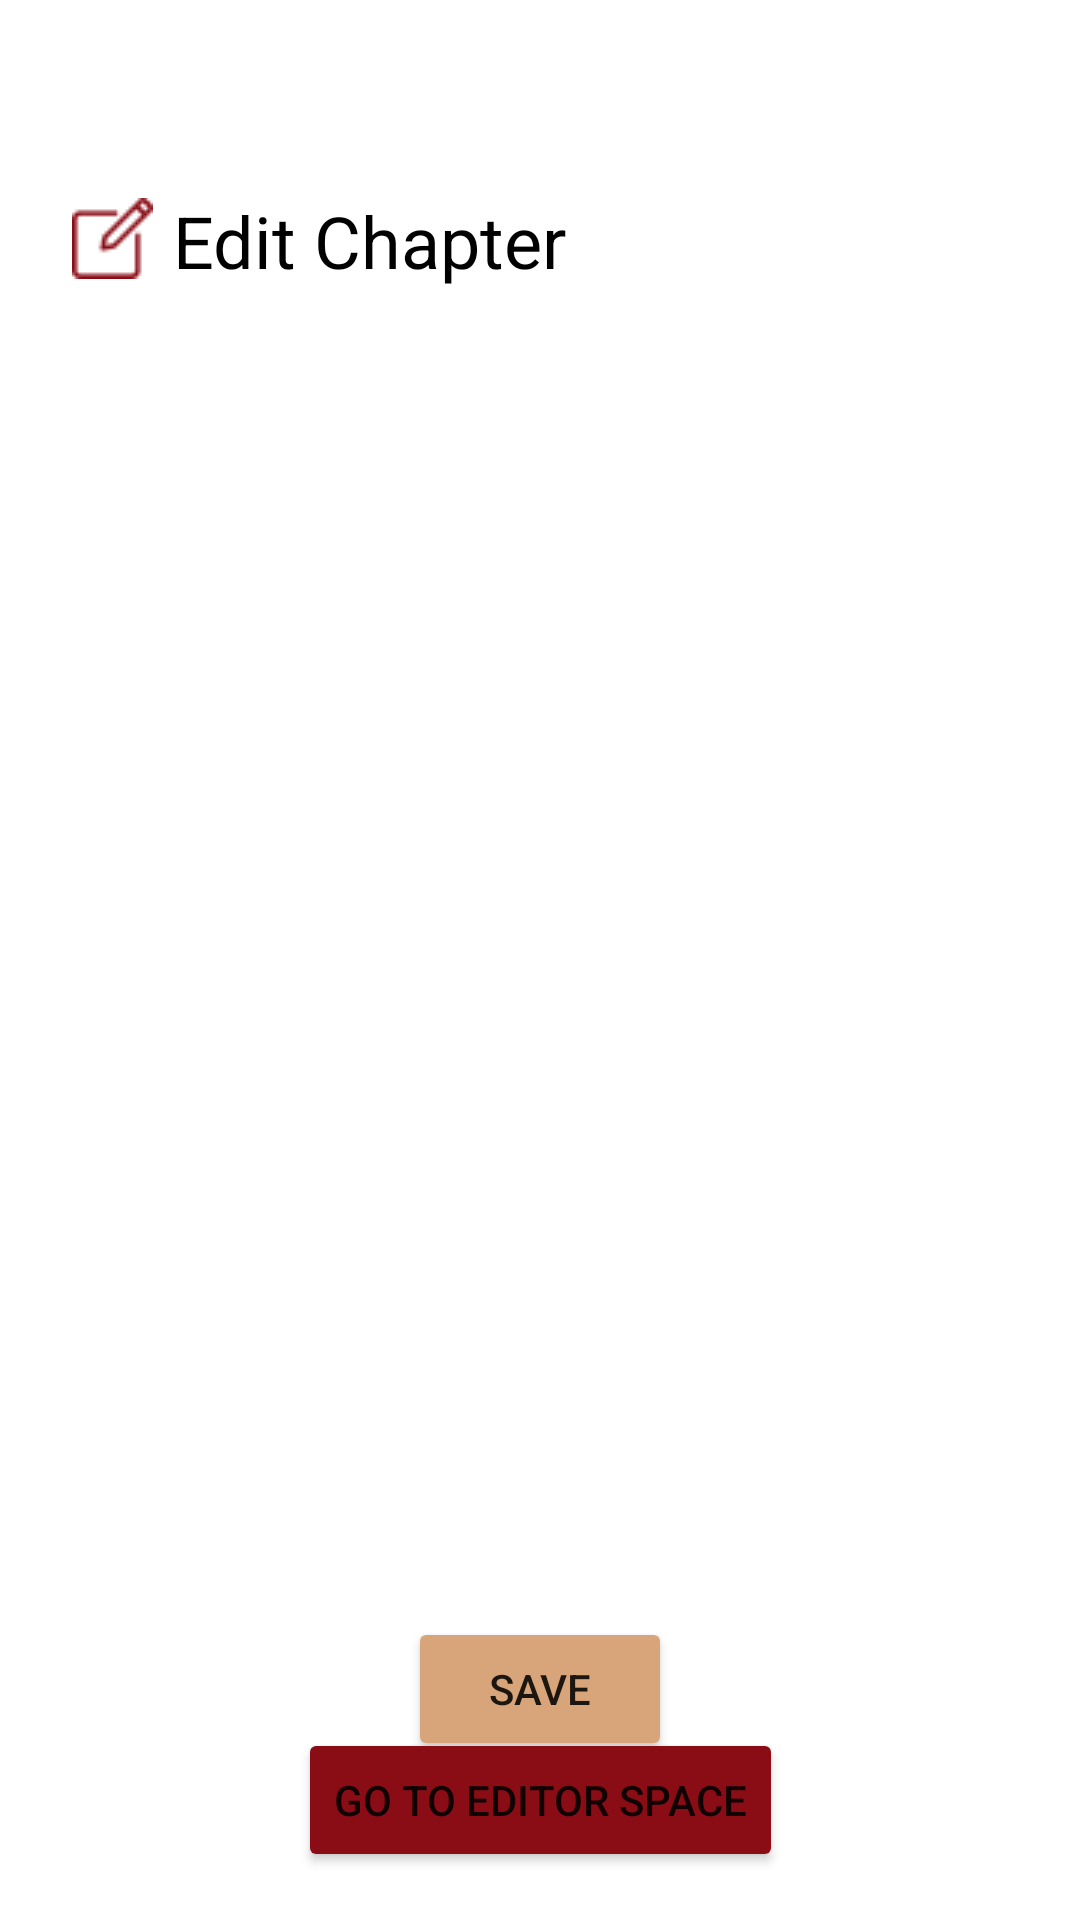

Produce the Android XML layout that renders to this screen, including the resource entries it uses.
<!-- AndroidManifest.xml: application theme Theme.SOLOX3_DIT2B21 -->
<!-- res/layout/activity_edit_chapter.xml -->
<?xml version="1.0" encoding="utf-8"?>
<androidx.constraintlayout.widget.ConstraintLayout xmlns:android="http://schemas.android.com/apk/res/android"
    xmlns:app="http://schemas.android.com/apk/res-auto"
    xmlns:tools="http://schemas.android.com/tools"
    android:layout_width="match_parent"
    android:layout_height="match_parent"
    >

    <androidx.recyclerview.widget.RecyclerView
        android:id="@+id/recyclerView_edit_chapter"
        android:layout_width="413dp"
        android:layout_height="500dp"
        android:layout_marginBottom="72dp"
        app:layout_constraintBottom_toTopOf="@id/button_go_to_editor"
        app:layout_constraintEnd_toEndOf="parent"
        app:layout_constraintStart_toStartOf="parent"
        app:layout_constraintTop_toBottomOf="@+id/textView2"
        tools:listitem="@layout/item_chapter" />


    <Button
        android:id="@+id/button_go_to_editor"
        android:layout_width="wrap_content"
        android:layout_height="wrap_content"
        android:layout_margin="16dp"
        android:layout_marginBottom="88dp"
        android:backgroundTint="#8A0D16"
        android:onClick="onClick"
        android:text="Go to Editor Space"
        app:cornerRadius="20dp"
        app:layout_constraintBottom_toBottomOf="parent"
        app:layout_constraintEnd_toEndOf="parent"
        app:layout_constraintStart_toStartOf="parent" />

    <ImageView
        android:id="@+id/backButtonChapter"
        android:layout_width="36dp"
        android:onClick="onClick"
        android:layout_height="38dp"
        android:layout_marginStart="16dp"
        android:layout_marginTop="16dp"
        app:layout_constraintStart_toStartOf="parent"
        app:layout_constraintTop_toTopOf="parent"
        app:srcCompat="@drawable/back" />

    <ImageView
        android:id="@+id/imageView5"
        android:layout_width="wrap_content"
        android:layout_height="wrap_content"
        android:layout_marginStart="24dp"
        android:layout_marginTop="12dp"
        app:layout_constraintStart_toStartOf="parent"
        app:layout_constraintTop_toBottomOf="@+id/backButtonChapter"
        app:srcCompat="@drawable/editbookicon" />

    <TextView
        android:id="@+id/textView2"
        android:layout_width="173dp"
        android:layout_height="32dp"
        android:layout_marginTop="64dp"
        android:text=" Edit Chapter"
        android:textColor="@color/black"
        android:textSize="24sp"
        android:typeface="sans"
        app:layout_constraintEnd_toEndOf="parent"
        app:layout_constraintHorizontal_bias="0.005"
        app:layout_constraintStart_toEndOf="@+id/imageView5"
        app:layout_constraintTop_toTopOf="parent" />

    <Button
        android:id="@+id/save_chapter_button"
        android:layout_width="wrap_content"
        android:layout_height="wrap_content"
        android:text="Save"
        android:backgroundTint="#D8A57A"
        android:onClick="onClick"
        app:cornerRadius="20dp"
        app:layout_constraintBottom_toTopOf="@+id/button_go_to_editor"
        app:layout_constraintEnd_toEndOf="parent"
        app:layout_constraintStart_toStartOf="parent"
        app:layout_constraintTop_toBottomOf="@+id/recyclerView_edit_chapter" />

</androidx.constraintlayout.widget.ConstraintLayout>
<!-- res/layout/item_chapter.xml (included above) -->
<?xml version="1.0" encoding="utf-8"?>
<LinearLayout xmlns:android="http://schemas.android.com/apk/res/android"
    xmlns:app="http://schemas.android.com/apk/res-auto"
    android:layout_width="match_parent"
    android:layout_height="wrap_content"
    android:orientation="vertical"
    android:padding="16dp">

    <com.google.android.material.card.MaterialCardView
        android:layout_width="match_parent"
        android:layout_height="wrap_content"
        app:cardElevation="4dp"
        app:cardCornerRadius="8dp">

        <RelativeLayout
            android:layout_width="match_parent"
            android:layout_height="wrap_content"
            android:padding="16dp">

            <com.google.android.material.textfield.TextInputEditText
                android:id="@+id/editText_chapter_title"
                android:layout_width="0dp"
                android:layout_height="wrap_content"
                android:layout_toStartOf="@id/imageView_add_toggle"
                android:layout_alignParentStart="true"
                android:textSize="18sp"
                android:text="Chapter 1: The Story Begins"
                android:background="@android:color/transparent"
                android:textAppearance="@style/TextAppearance.MaterialComponents.Headline6"
                android:ellipsize="end"
                android:maxLines="1"/>



            <ImageView
                android:id="@+id/imageView_add_toggle"
                android:layout_width="24dp"
                android:layout_height="24dp"
                android:layout_marginEnd="16dp"
                android:layout_toStartOf="@id/imageView_expand_toggle"
                android:src="@drawable/ic_add"
                />

            <ImageView
                android:id="@+id/imageView_expand_toggle"
                android:layout_width="24dp"
                android:layout_height="24dp"
                android:layout_marginEnd="16dp"
                android:layout_toStartOf="@id/imageView_delete_toggle"
                android:src="@drawable/ic_expand_more"
           />

            <ImageView
                android:id="@+id/imageView_delete_toggle"
                android:layout_width="24dp"
                android:layout_height="24dp"
                android:layout_alignParentEnd="true"
                android:src="@drawable/ic_trash"
      />

        </RelativeLayout>

    </com.google.android.material.card.MaterialCardView>

    
    <LinearLayout
        android:id="@+id/linearLayout_subchapters"
        android:layout_width="match_parent"
        android:layout_height="wrap_content"
        android:orientation="vertical"
        android:visibility="gone"
        android:paddingStart="24dp"
        android:paddingTop="8dp"
        android:paddingEnd="24dp">

        
        <RelativeLayout

            android:layout_width="match_parent"
            android:layout_height="wrap_content"
            android:orientation="horizontal"
            >

            
            
            <EditText
                android:id="@+id/editText_subchapter"
                android:layout_width="wrap_content"
                android:layout_height="wrap_content"
                android:text="1.1 Type something here..."
                android:paddingLeft="16dp"
                android:textSize="16sp"
                android:background="@android:color/transparent"/>

            <ImageView
                android:id="@+id/imageView_delete_subchapter"
                android:layout_width="wrap_content"
                android:layout_height="wrap_content"
                android:layout_marginEnd="8dp"
                android:layout_toStartOf="@+id/imageView_add_subchapter"
                android:src="@drawable/ic_trash" />

            <ImageView
                android:id="@+id/imageView_add_subchapter"
                android:layout_width="wrap_content"
                android:layout_height="wrap_content"
                android:layout_alignParentEnd="true"
                android:layout_marginEnd="40dp"
                android:src="@drawable/ic_add" />
            
        </RelativeLayout>
    </LinearLayout>

    
    <View
        android:layout_width="match_parent"
        android:layout_height="1dp"
        android:layout_marginTop="8dp"
        android:background="?android:attr/listDivider"/>

</LinearLayout>
<!-- resources referenced by this layout -->
<resources>
  <color name="black">#FF000000</color>
  <!-- drawable editbookicon: png bitmap (drawable, 727 bytes) -->
  <!-- drawable ic_add: png bitmap (drawable, 650 bytes) -->
  <!-- drawable ic_expand_more: png bitmap (drawable, 417 bytes) -->
  <!-- drawable ic_trash: png bitmap (drawable, 210 bytes) -->
  <style name="Theme.SOLOX3_DIT2B21" parent="Theme.MaterialComponents.DayNight.NoActionBar">
          
          <item name="colorPrimary">@color/purple_500</item>
          <item name="colorPrimaryVariant">@color/purple_700</item>
          <item name="colorOnPrimary">@color/white</item>
          
          <item name="colorSecondary">@color/teal_200</item>
          <item name="colorSecondaryVariant">@color/teal_700</item>
          <item name="colorOnSecondary">@color/black</item>
          
          <item name="android:statusBarColor">?attr/colorPrimaryVariant</item>
          
      </style>
  <color name="purple_500">#FF6200EE</color>
  <color name="purple_700">#FF3700B3</color>
  <color name="white">#FFFFFFFF</color>
  <color name="teal_200">#FF03DAC5</color>
  <color name="teal_700">#FF018786</color>
</resources>
